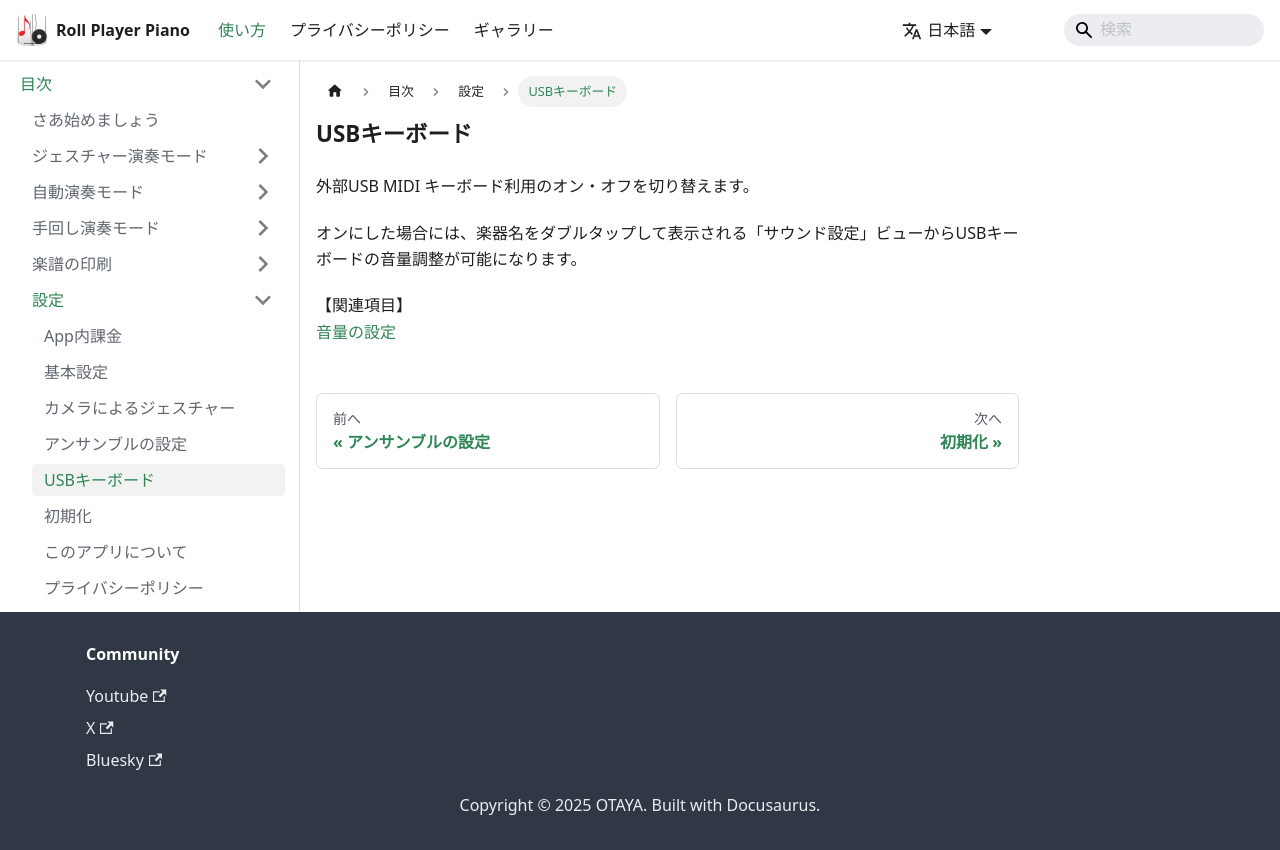

repository: grampy1935/MyWebSite · page: docs/guide/Settings/USB_Keyboard.html · generator: docusaurus

---
sidebar_position: 23
---

# USBキーボード

外部USB MIDI キーボード利用のオン・オフを切り替えます。

オンにした場合には、楽器名をダブルタップして表示される「サウンド設定」ビューからUSBキーボードの音量調整が可能になります。

import Link from '@docusaurus/Link';

【関連項目】<br />
[音量の設定](/docs/guide/Gesture_Playing_Mode/Volume_Settings)
